Run: headless pygame with SDL's dummy video driver; simulated clock (each Clock.tick advances the game by its frame time, no real sleeping); random seed 0; keys injected as events and as key.get_pressed() state; no mouse input.
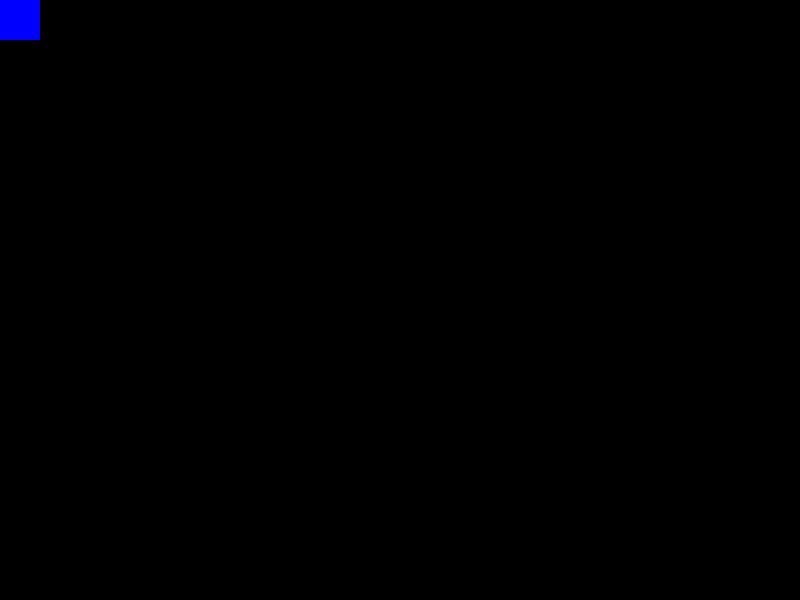
Frame 1 of 4 · flips 1–60 · no input
Frame 2 of 4 · flips 61–180 · tapped SPACE, RETURN · held RIGHT (→), D · screen unchanged from frame 1, image omitted
Frame 3 of 4 · flips 181–300 · held DOWN (↓), S · screen unchanged from frame 2, image omitted
Frame 4 of 4 · flips 301–420 · held LEFT (←), A, UP (↑), W · screen unchanged from frame 3, image omitted

The pygame program that drew these frames:

import pygame
import random
import sys

# 初始化pygame
pygame.init()

# 游戏常量定义
SCREEN_WIDTH = 800
SCREEN_HEIGHT = 600
FPS = 60
# 颜色定义（RGB）
WHITE = (255, 255, 255)
BLACK = (0, 0, 0)
RED = (255, 0, 0)
GREEN = (0, 255, 0)
BLUE = (0, 0, 255)
YELLOW = (255, 255, 0)

# 坦克类
class Tank(pygame.sprite.Sprite):
    def __init__(self, x, y, color, speed=5):
        super().__init__()
        # 坦克大小
        self.width = 40
        self.height = 40
        # 创建坦克表面（矩形）
        self.image = pygame.Surface((self.width, self.height))
        self.image.fill(color)
        self.rect = self.image.get_rect()


    def update(self, keys=None):
        pass




# 主游戏函数
def main():
    # 创建游戏窗口
    screen = pygame.display.set_mode((SCREEN_WIDTH, SCREEN_HEIGHT))
    pygame.display.set_caption("基础版坦克大战")
    
    # 时钟（控制帧率）
    clock = pygame.time.Clock()
    
    # 创建精灵组
    all_sprites = pygame.sprite.Group()
    
    # 创建玩家坦克（蓝色）
    player_tank = Tank(SCREEN_WIDTH//2, SCREEN_HEIGHT-100, BLUE)
    all_sprites.add(player_tank)

    running = True
    while running:
        # 1. 事件处理（必须加，否则窗口关不掉）
        for event in pygame.event.get():
            if event.type == pygame.QUIT:
                running = False

        # 3. 绘制画面（必须加，否则看不到坦克）
        screen.fill(BLACK)  # 先清空背景
        all_sprites.draw(screen)  # 绘制坦克

        # 4. 更新显示
        pygame.display.flip() 

# 程序入口
if __name__ == "__main__":
    main()
